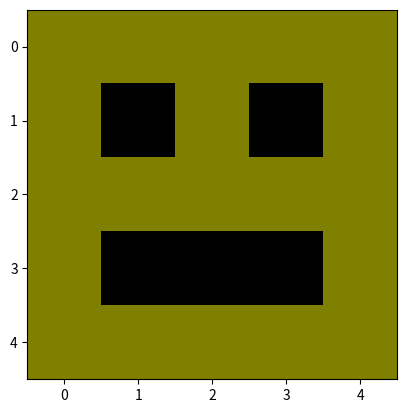

Reproduce this figure in Python.
# -*- coding: utf-8 -*-
"""exercicio_6.ipynb

Automatically generated by Colab.

Original file is located at
    https://colab.research.google.com/drive/1kkdxeDCSHjTBT_Nv8OcEk9Ul8pUGjCtW
"""

#Desafio 1:



# Estrutura base para o exercício
import matplotlib.pyplot as plt

emoji_data = {

  "nome": "Smile",

  "grade": [

    [(255,255,0), (255,255,0), (255,255,0), (255,255,0), (255,255,0)],

    [(255,255,0), (0,0,0),  (255,255,0), (0,0,0),  (255,255,0)],

    [(255,255,0), (255,255,0), (255,255,0), (255,255,0), (255,255,0)],

    [(255,255,0), (0,0,0),  (0,0,0),  (0,0,0),  (255,255,0)],

    [(255,255,0), (255,255,0), (255,255,0), (255,255,0), (255,255,0)]

  ]

}



nova_grade = []



for chave, valor in emoji_data.items():

  if chave == "grade":

    for linha in valor:

      nova_linha = []

      for pixel in linha:

        if pixel == (255,255,0): # amarelo

          novo_pixel = (pixel[0]//2, pixel[1]//2, pixel[2]//2)

          nova_linha.append(novo_pixel)

        else:

          nova_linha.append(pixel)

      nova_grade.append(nova_linha)



emoji_data["grade"] = nova_grade



print(emoji_data)

plt.imshow(emoji_data["grade"])
plt.show()

#Desafio 2:



biblioteca_musical = {

  "Toques": [

    {"Alegre": ([440, 480], [520, 560])},

    {"Triste": ([200, 150], [100, 50])}

  ]

}



for lista in biblioteca_musical["Toques"]:

  for nome, matriz in lista.items():

    nova_matriz = []



    for i in range(len(matriz[0])): # percorre colunas

      nova_linha = []

      for j in range(len(matriz)): # percorre linhas

        nova_linha.append(matriz[j][i])

      nova_matriz.append(nova_linha)



    lista.update({nome: nova_matriz})



print(biblioteca_musical)

#Desafio 3:
import matplotlib.pyplot as plt


playlist_imagens = {

  "galeria": [

    {"emoji1": [(255,255,0), (0,0,0)]},

    {"emoji2": [(100,100,100), (50,50,50)]}

  ]

}



for item in playlist_imagens["galeria"]:

  for nome in list(item.keys()):

    pixels = item[nome]



    nova_lista = []



    for pixel in pixels:

      novo_pixel = (pixel[0]+10, pixel[1]+10, pixel[2]+10)

      nova_lista.append(novo_pixel)



    item.pop(nome)

    item.insert if False else None

    item[nome] = nova_lista



print(playlist_imagens)
plt.imshow(emoji_data["grade"])
plt.show()
